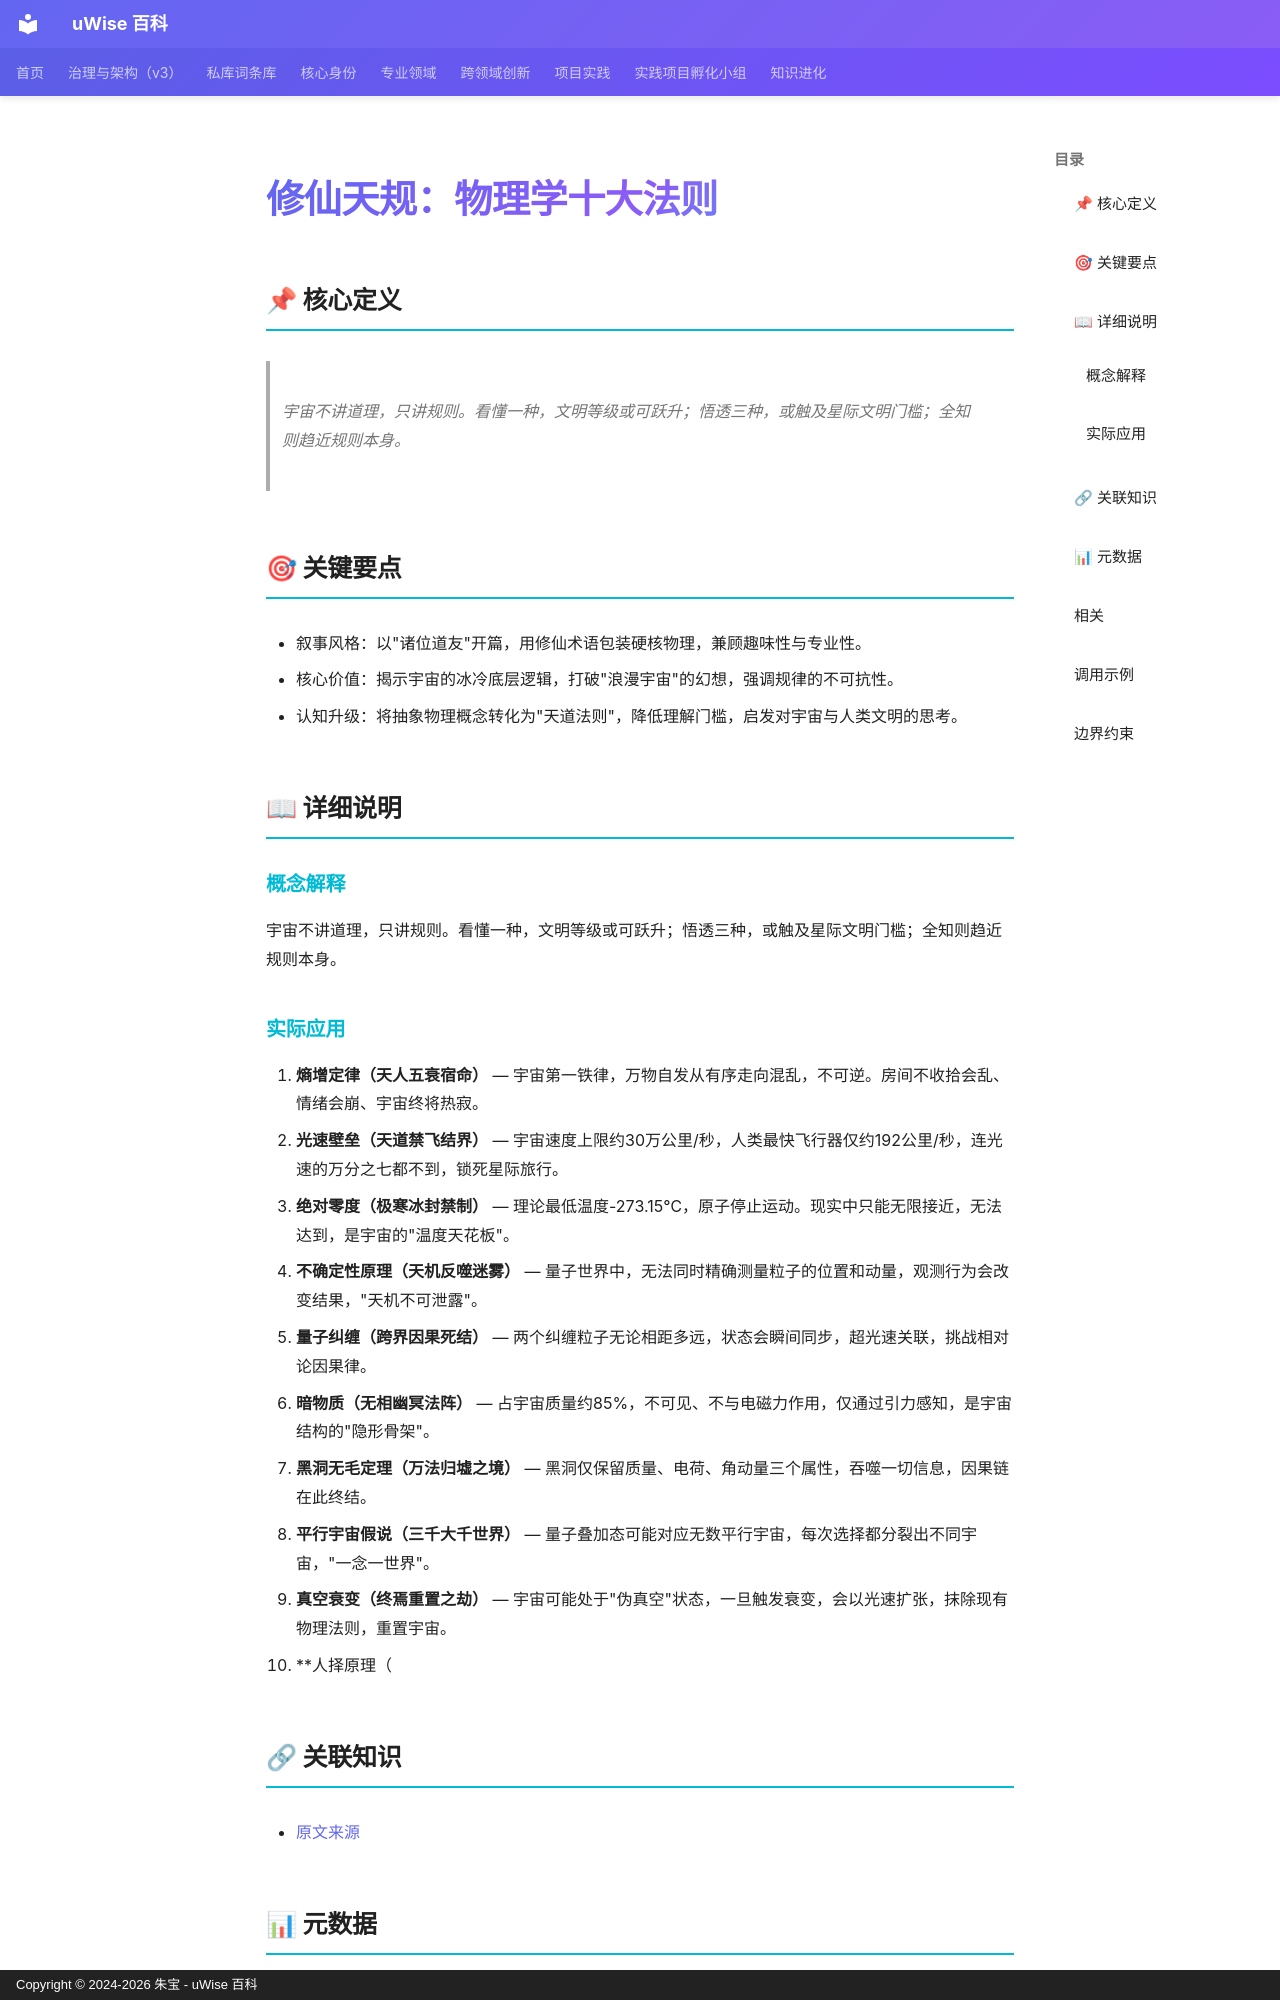

repository: zhubao315/uWise · page: vault-encyclopedia/entry-3830457c/index.html · generator: mkdocs · copyright: Copyright © 2024-2026 朱宝 - uWise 百科

---
title: "修仙天规：物理学十大法则"
description: "宇宙不讲道理，只讲规则。看懂一种，文明等级或可跃升；悟透三种，或触及星际文明门槛；全知则趋近规则本身。"
---

# 修仙天规：物理学十大法则

## 📌 核心定义

> 宇宙不讲道理，只讲规则。看懂一种，文明等级或可跃升；悟透三种，或触及星际文明门槛；全知则趋近规则本身。

## 🎯 关键要点

- 叙事风格：以"诸位道友"开篇，用修仙术语包装硬核物理，兼顾趣味性与专业性。
- 核心价值：揭示宇宙的冰冷底层逻辑，打破"浪漫宇宙"的幻想，强调规律的不可抗性。
- 认知升级：将抽象物理概念转化为"天道法则"，降低理解门槛，启发对宇宙与人类文明的思考。

## 📖 详细说明

### 概念解释
宇宙不讲道理，只讲规则。看懂一种，文明等级或可跃升；悟透三种，或触及星际文明门槛；全知则趋近规则本身。


### 实际应用

1. **熵增定律（天人五衰宿命）** — 宇宙第一铁律，万物自发从有序走向混乱，不可逆。房间不收拾会乱、情绪会崩、宇宙终将热寂。
2. **光速壁垒（天道禁飞结界）** — 宇宙速度上限约30万公里/秒，人类最快飞行器仅约192公里/秒，连光速的万分之七都不到，锁死星际旅行。
3. **绝对零度（极寒冰封禁制）** — 理论最低温度-273.15℃，原子停止运动。现实中只能无限接近，无法达到，是宇宙的"温度天花板"。
4. **不确定性原理（天机反噬迷雾）** — 量子世界中，无法同时精确测量粒子的位置和动量，观测行为会改变结果，"天机不可泄露"。
5. **量子纠缠（跨界因果死结）** — 两个纠缠粒子无论相距多远，状态会瞬间同步，超光速关联，挑战相对论因果律。
6. **暗物质（无相幽冥法阵）** — 占宇宙质量约85%，不可见、不与电磁力作用，仅通过引力感知，是宇宙结构的"隐形骨架"。
7. **黑洞无毛定理（万法归墟之境）** — 黑洞仅保留质量、电荷、角动量三个属性，吞噬一切信息，因果链在此终结。
8. **平行宇宙假说（三千大千世界）** — 量子叠加态可能对应无数平行宇宙，每次选择都分裂出不同宇宙，"一念一世界"。
9. **真空衰变（终焉重置之劫）** — 宇宙可能处于"伪真空"状态，一旦触发衰变，会以光速扩张，抹除现有物理法则，重置宇宙。
10. **人择原理（

## 🔗 关联知识

- [原文来源](../entry-3830457c/)
